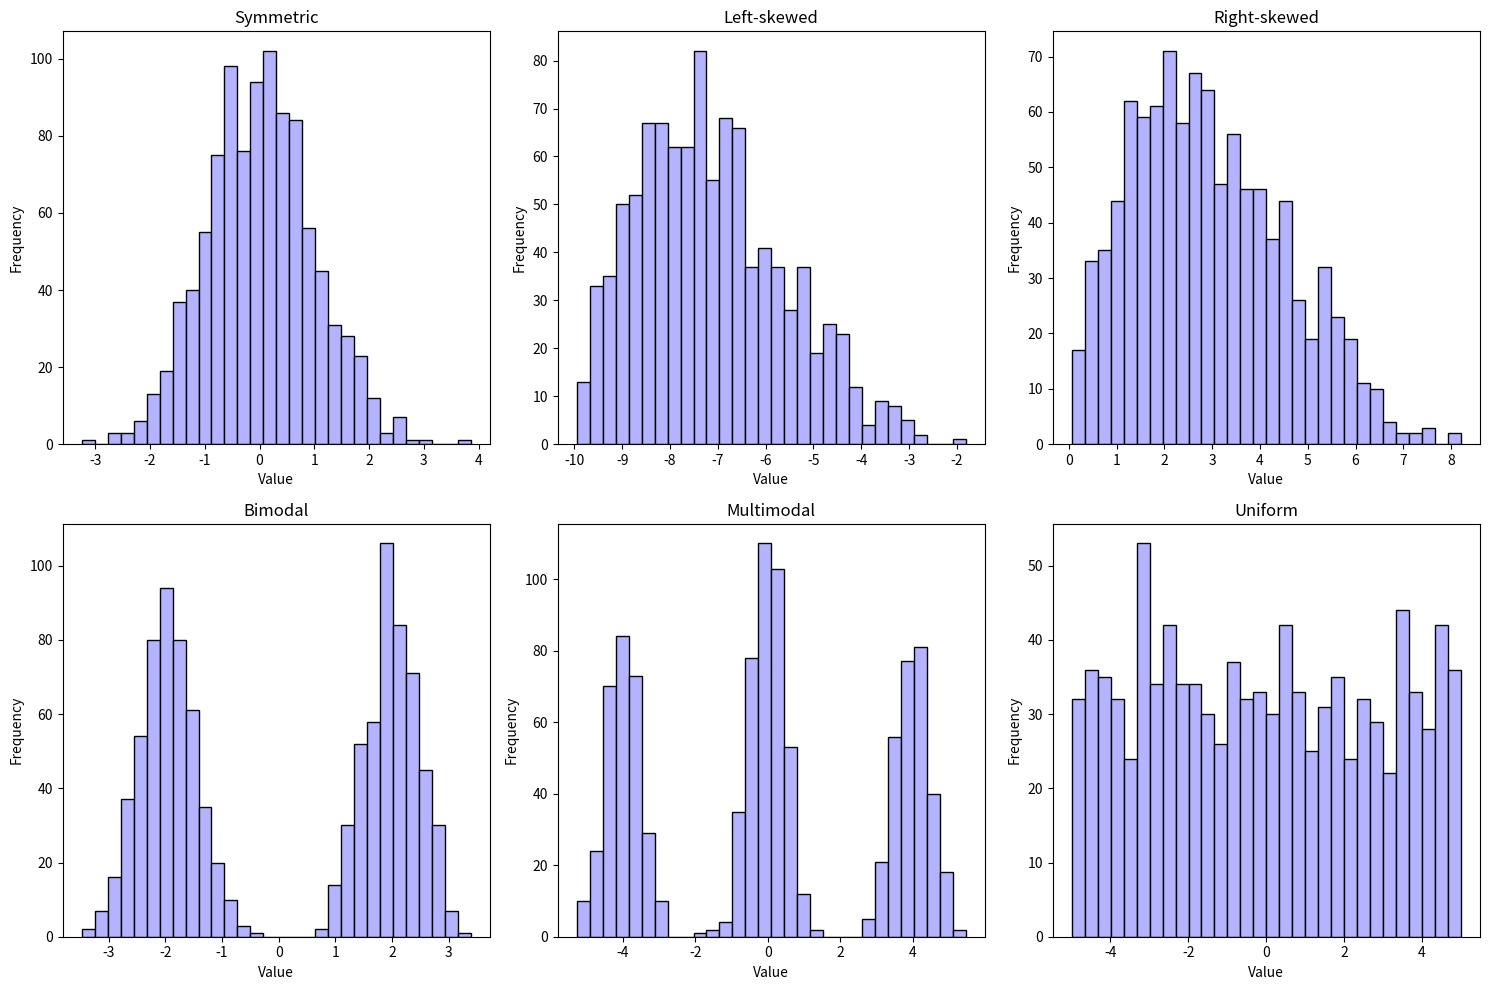

The script that saved this image: (Note: this script raises an exception after producing the figure.)
import matplotlib.pyplot as plt
import numpy as np

# Set random seed for reproducibility
np.random.seed(42)

# Create figure with subplots
plt.figure(figsize=(15, 10))

# 1. Symmetric (Normal) Distribution
data_symmetric = np.random.normal(loc=0, scale=1, size=1000)
plt.subplot(2, 3, 1)
plt.hist(data_symmetric, bins=30, color="#B3B3FF", edgecolor="black")
plt.title("Symmetric")
plt.xlabel("Value")
plt.ylabel("Frequency")

# 2. Left-skewed Distribution
data_left_skewed = -np.random.beta(a=5, b=2, size=1000) * 10
plt.subplot(2, 3, 2)
plt.hist(data_left_skewed, bins=30, color="#B3B3FF", edgecolor="black")
plt.title("Left-skewed")
plt.xlabel("Value")
plt.ylabel("Frequency")

# 3. Right-skewed Distribution
data_right_skewed = np.random.beta(a=2, b=5, size=1000) * 10
plt.subplot(2, 3, 3)
plt.hist(data_right_skewed, bins=30, color="#B3B3FF", edgecolor="black")
plt.title("Right-skewed")
plt.xlabel("Value")
plt.ylabel("Frequency")

# 4. Bimodal Distribution
data_bimodal = np.concatenate(
    [
        np.random.normal(loc=-2, scale=0.5, size=500),
        np.random.normal(loc=2, scale=0.5, size=500),
    ],
)
plt.subplot(2, 3, 4)
plt.hist(data_bimodal, bins=30, color="#B3B3FF", edgecolor="black")
plt.title("Bimodal")
plt.xlabel("Value")
plt.ylabel("Frequency")

# 5. Multimodal Distribution
data_multimodal = np.concatenate(
    [
        np.random.normal(loc=-4, scale=0.5, size=300),
        np.random.normal(loc=0, scale=0.5, size=400),
        np.random.normal(loc=4, scale=0.5, size=300),
    ],
)
plt.subplot(2, 3, 5)
plt.hist(data_multimodal, bins=30, color="#B3B3FF", edgecolor="black")
plt.title("Multimodal")
plt.xlabel("Value")
plt.ylabel("Frequency")

# 6. Uniform Distribution
data_uniform = np.random.uniform(low=-5, high=5, size=1000)
plt.subplot(2, 3, 6)
plt.hist(data_uniform, bins=30, color="#B3B3FF", edgecolor="black")
plt.title("Uniform")
plt.xlabel("Value")
plt.ylabel("Frequency")

# Adjust layout and display
plt.tight_layout()
plt.savefig("common/resources/images/histograms/2_distribution_shapes.png")

plt.show()

# Save the plot
plt.close()

# Create a second figure with different distributions
plt.figure(figsize=(15, 5))

# Generate and plot different distributions
distributions = {
    "Normal": np.random.normal(0, 1, 1000),
    "Exponential": np.random.exponential(1, 1000),
    "Uniform": np.random.uniform(-3, 3, 1000),
}

for i, (name, data) in enumerate(distributions.items(), 1):
    plt.subplot(1, 3, i)
    plt.hist(data, bins=30, color="#B3B3FF", edgecolor="black")
    plt.title(name)
    plt.xlabel("Value")
    plt.ylabel("Frequency")

plt.tight_layout()
plt.savefig("common/resources/images/histograms/1_different_distribution.png")

plt.show()

# Save the second plot
plt.close()
